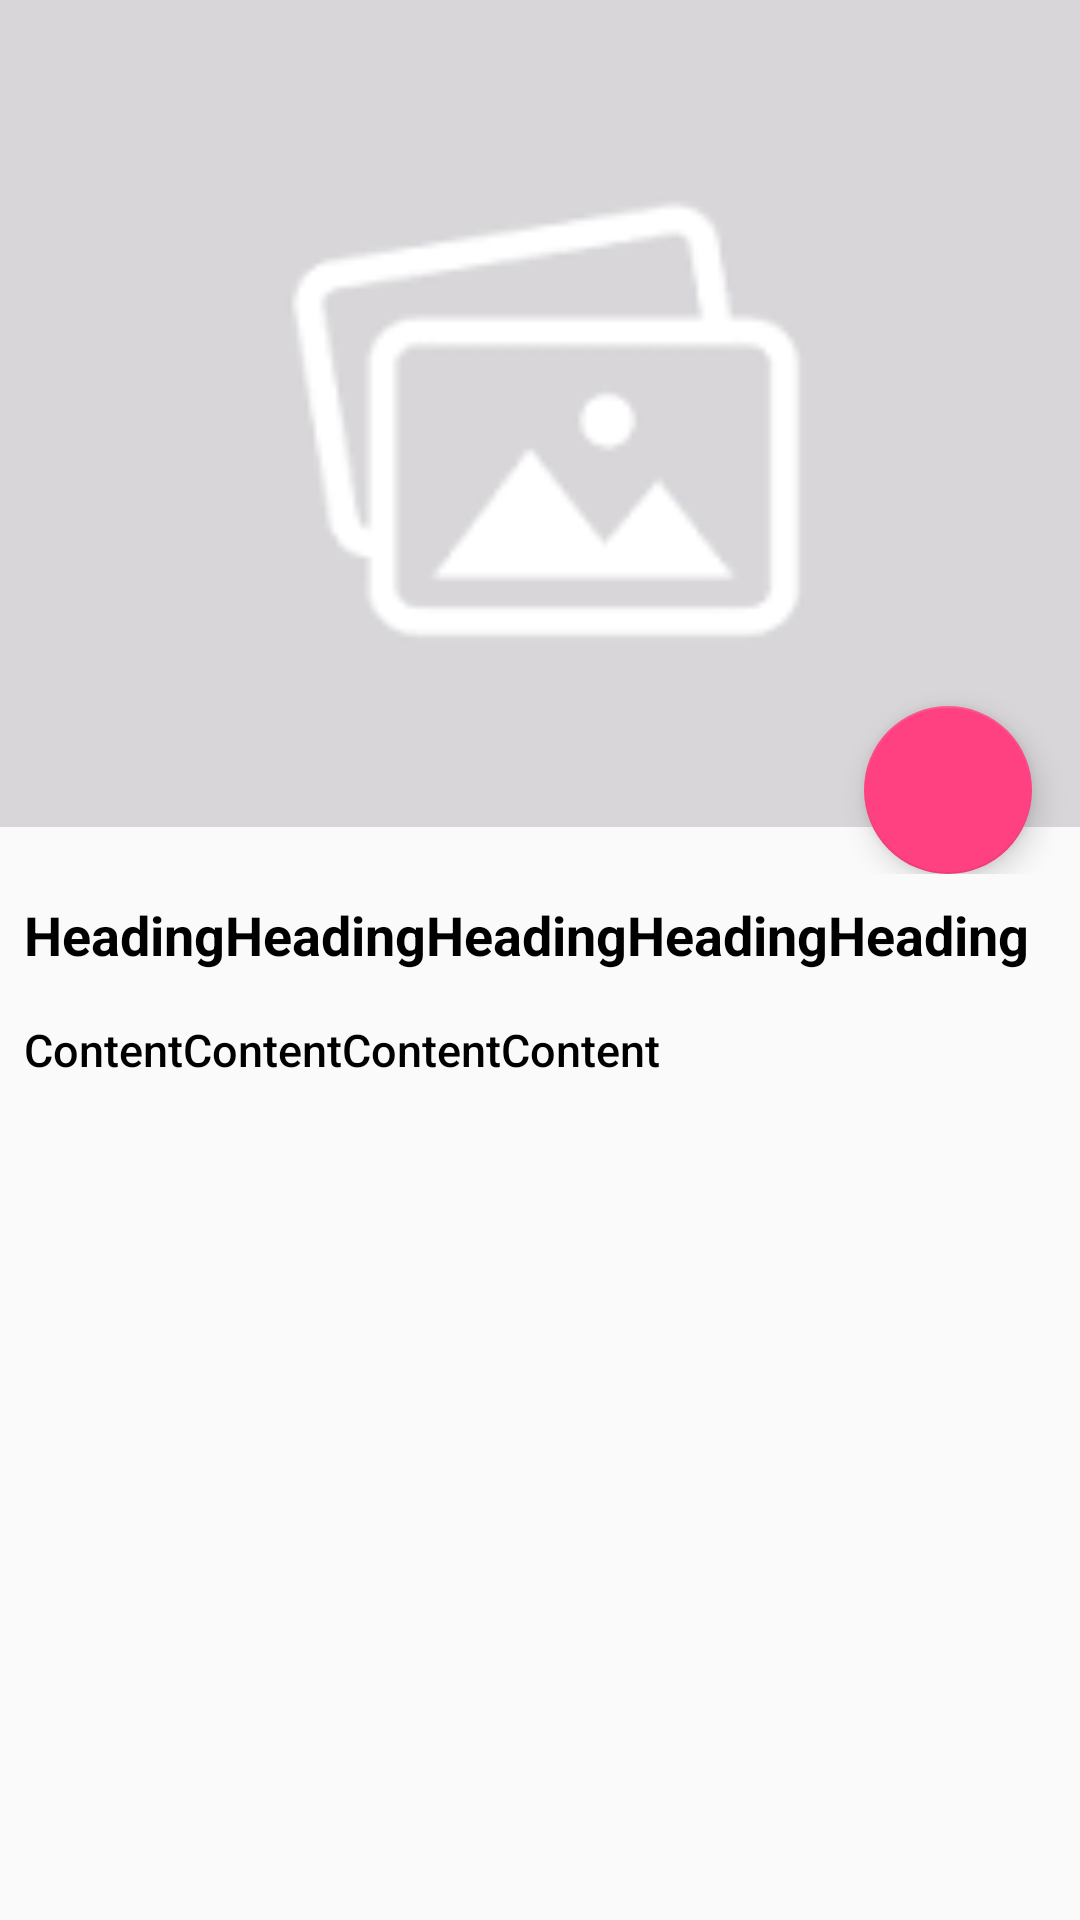

Produce the Android XML layout that renders to this screen, including the resource entries it uses.
<!-- AndroidManifest.xml: application theme AppTheme -->
<!-- res/layout/activity_detail_news.xml -->
<ScrollView xmlns:android="http://schemas.android.com/apk/res/android"
    android:id="@+id/content"
    android:layout_width="match_parent"
    android:layout_height="wrap_content">


    <LinearLayout
        android:layout_width="match_parent"
        android:layout_height="wrap_content"
        android:orientation="vertical">

        <RelativeLayout
            android:layout_width="match_parent"
            android:layout_height="wrap_content">

            <ImageView
                android:id="@+id/image_view_news_image"
                android:layout_width="match_parent"
                android:layout_height="match_parent"
                android:layout_gravity="center_horizontal"
                android:adjustViewBounds="true"
                android:contentDescription="@string/imageContentDescription"
                android:paddingBottom="@dimen/snivpadding"
                android:scaleType="centerCrop"
                android:src="@drawable/no_image_available" />

            <android.support.design.widget.FloatingActionButton
                android:id="@+id/fab"
                android:layout_width="wrap_content"
                android:layout_height="wrap_content"
                android:layout_alignParentBottom="true"
                android:layout_alignParentEnd="true"
                android:layout_gravity="bottom"
                android:layout_margin="@dimen/fab_margin"
                android:src="@drawable/share_variant"

                />
        </RelativeLayout>

        <TextView
            android:id="@+id/text_view_news_headline"
            style="@style/DetailNewsHeadlineText"
            android:layout_width="match_parent"
            android:layout_height="wrap_content"
            android:layout_margin="8dp"
            android:background="@color/transperent"
            android:text="@string/testheadlinetext"
            android:textSize="18sp" />

        <TextView
            android:id="@+id/text_view_news_detail"
            style="@style/DetailNewsContentText"
            android:layout_width="wrap_content"
            android:layout_height="wrap_content"
            android:layout_margin="8dp"
            android:fontFamily="sans-serif-medium"
            android:text="@string/testcontenttext"
            android:textColor="@android:color/black" />
    </LinearLayout>
</ScrollView>
<!-- resources referenced by this layout -->
<resources>
  <color name="transperent">#00000000</color>
  <dimen name="fab_margin">16dp</dimen>
  <dimen name="snivpadding">16dp</dimen>
  <!-- drawable no_image_available: png bitmap (drawable, 3353 bytes) -->
  <string name="imageContentDescription">News Image</string>
  <string name="testcontenttext">ContentContentContentContent</string>
  <string name="testheadlinetext">HeadingHeadingHeadingHeadingHeading</string>
  <style name="DetailNewsContentText">
          <item name="android:textSize">15sp</item>
          <item name="android:textColor">#AA000000</item>
          <item name="android:layout_marginTop">4dp</item>
          <item name="android:layout_marginBottom">4dp</item>
          <item name="android:layout_marginLeft">10dp</item>
          <item name="android:layout_marginRight">10dp</item>
      </style>
  <style name="DetailNewsHeadlineText">
          <item name="android:textSize">18sp</item>
          <item name="android:textColor">#000000</item>
          <item name="android:textStyle">bold</item>
  
          <item name="android:layout_marginTop">4dp</item>
          <item name="android:layout_marginBottom">4dp</item>
          <item name="android:layout_marginLeft">10dp</item>
          <item name="android:layout_marginRight">10dp</item>
      </style>
  <style name="AppTheme" parent="Theme.AppCompat.Light.DarkActionBar">
          
          <item name="colorPrimary">@color/colorPrimary</item>
          <item name="colorPrimaryDark">@color/colorPrimaryDark</item>
          <item name="colorAccent">@color/colorAccent</item>
      </style>
  <color name="colorPrimary">#3F51B5</color>
  <color name="colorPrimaryDark">#303F9F</color>
  <color name="colorAccent">#FF4081</color>
</resources>
